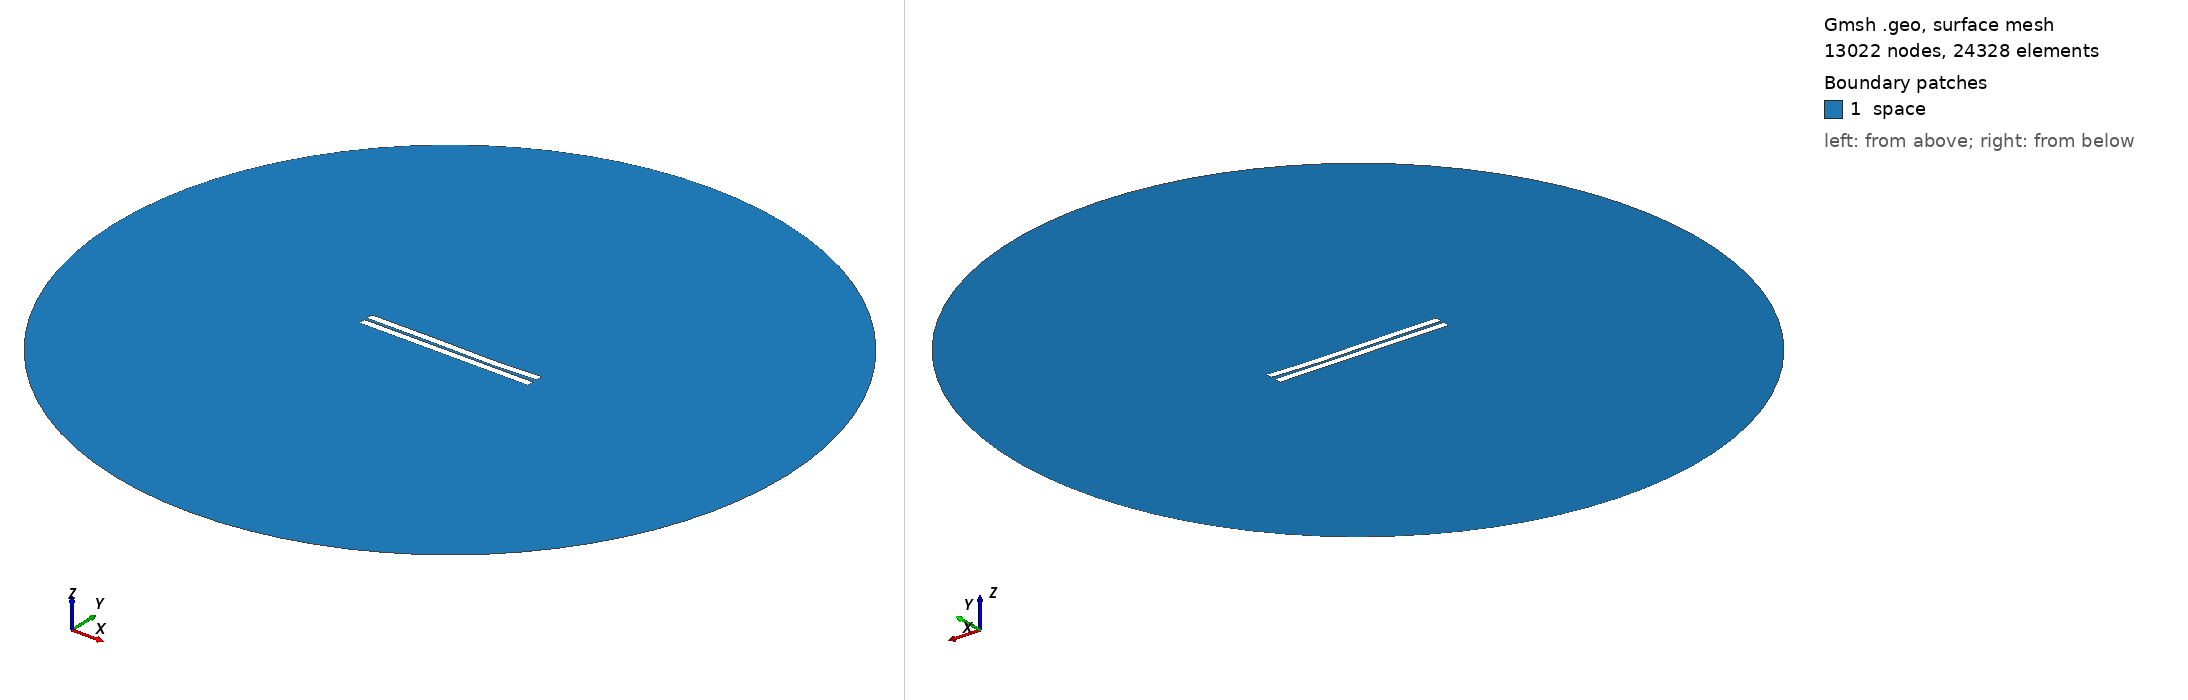

Gmsh geometry script, surface-meshed: 13022 nodes, 24328 surface elements. Boundary patches (legend numbers): 1 space. Left view from above one corner, right view from below the opposite corner. Legend entries are the model's physical surfaces. The drawing asked Gmsh for element sizes between 1% and 20% of the model's largest extent; the script's own settings can give other sizes.

=== 897.geo (drawn) ===
//---------------------------------------
// Geometry kernel
//---------------------------------------

SetFactory("OpenCASCADE");



//---------------------------------------
// Parameters of the geometry
//---------------------------------------

// Overetch of the upper plate
overetch = 0.0;

// Distance between the plates
distance = 1.75;

// Discretization over the x axis (for the deformation)
nx = 50; 

// Length of the plate
L = 100 - overetch; 

// Number of modes
n = 4; 

// 1st mode coefficient
coeff(1) = 0.0;
beta(1) = 0.596864 * 3.1415926535 / L;

// 2nd mode coefficient
coeff(2) = -0.15;
beta(2) = 1.49418 * 3.1415926535 / L;

// 3rd mode coefficient
coeff(3) = 0.15;
beta(3) = 2.50025 * 3.1415926535 / L;

// 4th mode coefficient
coeff(4) = -0.075;
beta(4) = 3.49999 * 3.1415926535 / L;



//---------------------------------------
// Upper plate (deformed rectangle)
//---------------------------------------

// Coordiantes of the upper plate
xmin = -50;
xmax = 50 - overetch;

// Height of the upper plate
yheight = 4 - 2 * overetch;

// Indexes of the points
UpperID[] = {};
LowerID[] = {};
LeftID[] = {};
RightID[] = {};

// Point index
p = 1;

// Horizontal edges
For i In {1:nx}
    x = xmin + (i-1)*(xmax - xmin)/(nx-1);

    y_bottom = distance / 2 + overetch;
    For j In {1:n}
        C = (Cosh(beta(j)*L) + Cos(beta(j)*L)) / (Sinh(beta(j)*L) + Sin(beta(j)*L));
        y_bottom  = y_bottom + coeff(j) * (Cosh(beta(j)*(x+50)) - Cos(beta(j)*(x+50)) - C * (Sinh(beta(j)*(x+50)) - Sin(beta(j)*(x+50))));
    EndFor

    y_top = y_bottom + yheight;

    Point(p) = {x, y_top, 0, 1.0};
    UpperID[i] = p;
    p = p + 1;

    Point(p) = {x, y_bottom, 0, 1.0};
    LowerID[i] = p;
    p = p + 1;
EndFor

// Create point lists
UpperPts[] = {}; LowerPts[] = {};
For i In {1:nx}
  UpperPts[] += {UpperID[i]};
  LowerPts[] += {LowerID[i]};
EndFor

// Build splines
Spline(1) = {UpperPts[]};
Spline(2) = {LowerPts[]};
Line(3) = {LowerPts[nx-1], UpperPts[nx-1]};
Line(4) = {LowerPts[0], UpperPts[0]};

// Build the plane surface
Curve Loop(1) = {2, 3, -1, -4};
Plane Surface(1) = {1};



//---------------------------------------
// Lower plate (rectangle)
//---------------------------------------

// Vertices
Point(1001) = {-50, -1, 0, 1.0};
Point(1002) = { 50, -1, 0, 1.0};
Point(1003) = { 50,  -5, 0, 1.0};
Point(1004) = {-50,  -5, 0, 1.0};

// Edges
Line(5) = {1001, 1002};
Line(6) = {1002, 1003};
Line(7) = {1003, 1004};
Line(8) = {1004, 1001};

// Plane surface
Line Loop(2) = {5, 6, 7, 8};
Plane Surface(2) = {2}; 



//---------------------------------------
// Outer (fictious) boundary
//---------------------------------------

// Points
Point(1005) = {0, 0, 0};       // Center
Point(1006) = {200, 0, 0};     // Start point
Point(1007) = {0, 200, 0};     // 90 degrees
Point(1008) = {-200, 0, 0};    // 180 degrees
Point(1009) = {0, -200, 0};    // 270 degrees

// Circle arcs (each needs start, center, end)
Circle(9) = {1006, 1005, 1007};
Circle(10) = {1007, 1005, 1008};
Circle(11) = {1008, 1005, 1009};
Circle(12) = {1009, 1005, 1006};

// Plane surface for the entire domain
Curve Loop(3) = {9, 10, 11, 12};
Surface(3) = {3};

// Subtract the plates from the whole domain to obtain the actual domain where we want to solve the equations
BooleanDifference{ Surface{3}; Delete; }{ Surface{1}; Surface{2}; Delete; }




//---------------------------------------
// Transfinite Lines/Curves
//---------------------------------------

// Set the number of points on the boundaries
r = 7;

// Plates
Transfinite Curve {1, 2} = 50*r Using Progression 1;
Transfinite Curve {3, 4} = 2*r Using Progression 1;
Transfinite Line {5, 7} = 50*r Using Progression 1;
Transfinite Line {6, 8} = 2*r Using Progression 1;

// Outer boundary
Transfinite Line {9, 10, 11, 12} = 20 Using Progression 1;



//---------------------------------------
// Physical groups
//---------------------------------------                

// Physical curves (boundaries)
Physical Line("force_segment", 10) = {2};
Physical Line("upper_plate", 11) = {1, 3, 4};
Physical Line("lower_plate", 12) = {5, 6, 7, 8};
Physical Line("boundary", 20) = {9, 10, 11, 12};

// Physical Surfaces
Physical Surface("space", 30) = {3};



//---------------------------------------
// 6. Generate the Mesh
//---------------------------------------

// 2D mesh generation
Mesh 2;
